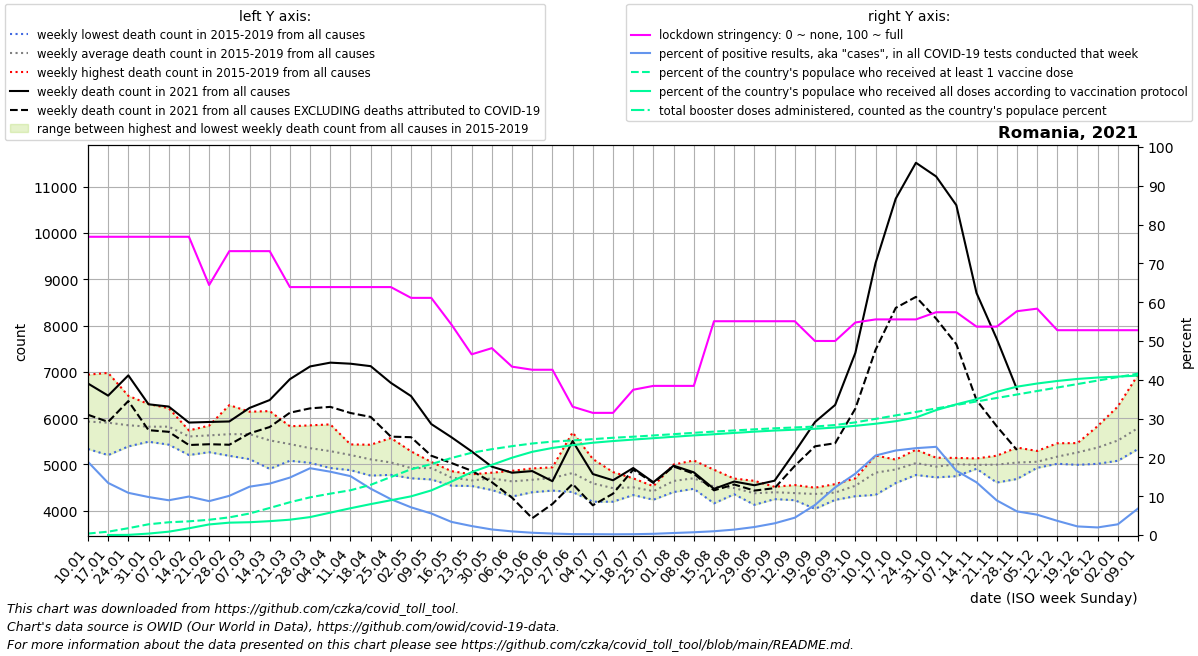

The table this chart was drawn from, first rows:
date, location, time_unit, time, deaths_2010_all_ages, deaths_2011_all_ages, deaths_2012_all_ages, deaths_2013_all_ages, deaths_2014_all_ages, deaths_2015_all_ages, deaths_2016_all_ages, deaths_2017_all_ages, deaths_2018_all_ages, deaths_2019_all_ages, deaths_2020_all_ages, deaths_2021_all_ages, deaths_2022_all_ages, new_deaths, new_cases_smoothed, new_tests_smoothed, stringency_index, people_vaccinated, people_fully_vaccinated, total_boosters
2021-01-10, Romania, weekly, 1, , , , , , 5803, 5770, 6940, 5333, 5784, 5346, 6748, , 675.0, 3926, 20819, 76.85, 72196, , 
2021-01-17, Romania, weekly, 2, , , , , , 5848, 5345, 6977, 5201, 6136, 5376, 6486, , 567.0, 3711, 27647, 76.85, 165320, 875.0, 
2021-01-24, Romania, weekly, 3, , , , , , 5602, 5389, 6482, 5500, 6256, 5419, 6924, , 555.0, 2744, 25236, 76.85, 336480, 8216, 
2021-01-31, Romania, weekly, 4, , , , , , 5508, 5514, 6304, 5490, 6259, 5350, 6299, , 559.0, 2523, 25768, 76.85, 529470, 71090, 
2021-02-07, Romania, weekly, 5, , , , , , 5560, 5427, 6066, 5808, 6215, 5432, 6250, , 546.0, 2404, 26831, 76.85, 628676, 164981, 
2021-02-14, Romania, weekly, 6, , , , , , 5688, 5203, 5725, 5668, 5734, 5433, 5904, , 485.0, 2400, 24191, 76.85, 674858, 332108, 
2021-02-21, Romania, weekly, 7, , , , , , 5815, 5264, 5721, 5838, 5497, 5385, 5917, , 481.0, 2408, 27584, 64.42, 752032, 521925, 
2021-02-28, Romania, weekly, 8, , , , , , 6281, 5186, 5593, 5859, 5344, 5211, 5928, , 503.0, 2888, 28601, 73.15, 870677, 609568, 
2021-03-07, Romania, weekly, 9, , , , , , 6139, 5114, 5398, 6111, 5508, 5341, 6220, , 550.0, 3516, 28228, 73.15, 1059903, 631102, 
2021-03-14, Romania, weekly, 10, , , , , , 5909, 4903, 5133, 6152, 5498, 5182, 6391, , 583.0, 4117, 31069, 73.15, 1333983, 683997, 
2021-03-21, Romania, weekly, 11, , , , , , 5824, 5115, 5079, 5734, 5445, 5097, 6842, , 725.0, 5048, 34097, 63.89, 1616505, 755752, 
2021-03-28, Romania, weekly, 12, , , , , , 5844, 5090, 5034, 5427, 5359, 5032, 7117, , 906.0, 5542, 32199, 63.89, 1857941, 884489, 
2021-04-04, Romania, weekly, 13, , , , , , 5865, 5225, 4955, 5465, 4922, 5180, 7199, , 956.0, 5556, 34048, 63.89, 2039477, 1103473, 
2021-04-11, Romania, weekly, 14, , , , , , 5432, 5224, 4876, 5300, 5186, 5190, 7176, , 1065, 4957, 32665, 63.89, 2206955, 1320253, 
2021-04-18, Romania, weekly, 15, , , , , , 5425, 4758, 5030, 5236, 5094, 5237, 7123, , 1097, 3806, 31883, 63.89, 2474578, 1523857, 
2021-04-25, Romania, weekly, 16, , , , , , 5571, 4860, 5223, 4774, 4783, 5126, 6762, , 1162, 2818, 30498, 63.89, 2859707, 1714326, 
2021-05-02, Romania, weekly, 17, , , , , , 5282, 4700, 4892, 4868, 4860, 5092, 6476, , 888.0, 1967, 27547, 61.11, 3241232, 1906857, 
2021-05-09, Romania, weekly, 18, , , , , , 5053, 4918, 4939, 4675, 5023, 4861, 5872, , 684.0, 1315, 23676, 61.11, 3495761, 2198390, 
2021-05-16, Romania, weekly, 19, , , , , , 4822, 4854, 4665, 4540, 4696, 4817, 5587, , 557.0, 1033, 30544, 54.23, 3796038, 2636623, 
2021-05-23, Romania, weekly, 20, , , , , , 4667, 4646, 4534, 4637, 4787, 4870, 5281, , 418.0, 648.1, 28034, 46.56, 4054783, 3097191, 
2021-05-30, Romania, weekly, 21, , , , , , 4769, 4821, 4447, 4676, 4770, 4560, 4951, , 335.0, 381.1, 26577, 48.15, 4231556, 3458201, 
2021-06-06, Romania, weekly, 22, , , , , , 4306, 4734, 4628, 4861, 4635, 4559, 4820, , 539.0, 222.3, 23772, 43.38, 4380415, 3810565, 
2021-06-13, Romania, weekly, 23, , , , , , 4913, 4399, 4709, 4656, 4660, 4910, 4856, , 1019, 150.6, 25586, 42.59, 4511192, 4101793, 
2021-06-20, Romania, weekly, 24, , , , , , 4682, 4819, 4434, 4658, 4937, 5079, 4637, , 492.0, 93.2, 24404, 42.59, 4604078, 4291684, 
2021-06-27, Romania, weekly, 25, , , , , , 4410, 5692, 4647, 4403, 4919, 4677, 5505, , 927.0, 58.78, 25164, 33.07, 4664431, 4430021, 
2021-07-04, Romania, weekly, 26, , , , , , 4283, 4683, 5117, 4194, 4671, 4827, 4792, , 675.0, 52.33, 23712, 31.48, 4726836, 4548419, 
2021-07-11, Romania, weekly, 27, , , , , , 4434, 4194, 4381, 4591, 4834, 5288, 4657, , 289.0, 42.61, 22505, 31.48, 4793615, 4632599, 
2021-07-18, Romania, weekly, 28, , , , , , 4604, 4501, 4382, 4699, 4338, 4900, 4922, , 36.0, 48.84, 22581, 37.44, 4845680, 4705139, 
2021-07-25, Romania, weekly, 29, , , , , , 4416, 4237, 4529, 4502, 4424, 4727, 4615, , 15.0, 73.04, 23286, 38.43, 4907781, 4773145, 
2021-08-01, Romania, weekly, 30, , , , , , 4997, 4577, 4403, 4505, 4728, 4951, 4973, , 18.0, 127.9, 24560, 38.43, 4970871, 4843455, 
2021-08-08, Romania, weekly, 31, , , , , , 4551, 4688, 5085, 4708, 4473, 5560, 4829, , 30.0, 191.9, 26991, 38.43, 5037518, 4910895, 
2021-08-15, Romania, weekly, 32, , , , , , 4439, 4159, 4885, 4689, 4425, 5318, 4472, , 32.0, 275.3, 28308, 55.09, 5097597, 4968101, 
2021-08-22, Romania, weekly, 33, , , , , , 4503, 4410, 4355, 4694, 4485, 5272, 4630, , 64.0, 439.2, 31402, 55.09, 5154641, 5032437, 
2021-08-29, Romania, weekly, 34, , , , , , 4127, 4296, 4271, 4542, 4645, 5169, 4550, , 116.0, 681, 33014, 55.09, 5209626, 5094879, 
2021-09-05, Romania, weekly, 35, , , , , , 4413, 4250, 4405, 4408, 4517, 5219, 4648, , 161.0, 1106, 36685, 55.09, 5260260, 5149258, 
2021-09-12, Romania, weekly, 36, , , , , , 4554, 4471, 4301, 4349, 4227, 5074, 5269, , 301.0, 1711, 38328, 55.09, 5302055, 5191947, 
2021-09-19, Romania, weekly, 37, , , , , , 4040, 4497, 4494, 4454, 4319, 5024, 5915, , 524.0, 3103, 40110, 50.0, 5347431, 5236727, 
2021-09-26, Romania, weekly, 38, , , , , , 4574, 4234, 4301, 4520, 4327, 5067, 6285, , 827.0, 5383, 43884, 50.0, 5422493, 5298097, 
2021-10-03, Romania, weekly, 39, , , , , , 4313, 4674, 4366, 4643, 4699, 5050, 7409, , 1203, 8605, 54441, 54.77, 5552155, 5382853, 
2021-10-10, Romania, weekly, 40, , , , , , 4342, 4768, 4981, 5194, 4826, 5382, 9351, , 1876, 11985, 58493, 55.56, 5723834, 5485325, 
2021-10-17, Romania, weekly, 41, , , , , , 4598, 5103, 4942, 5048, 4757, 5796, 10743, , 2361, 13756, 63144, 55.56, 5895512, 5609459, 
2021-10-24, Romania, weekly, 42, , , , , , 4917, 5187, 4952, 5318, 4772, 6215, 11518, , 2898, 14878, 66466, 55.56, 6067191, 5792532, 
2021-10-31, Romania, weekly, 43, , , , , , 4962, 5033, 4895, 5145, 4720, 6512, 11222, , 3072, 13700, 60277, 57.41, 6238869, 6156464, 
2021-11-07, Romania, weekly, 44, , , , , , 4984, 5092, 5061, 5140, 4745, 7010, 10602, , 3004, 9994, 60283, 57.41, 6410548, 6442168, 
2021-11-14, Romania, weekly, 45, , , , , , 5129, 4963, 4987, 4963, 4906, 7754, 8704, , 2314, 6480, 47723, 53.7, 6582226, 6693915, 
2021-11-21, Romania, weekly, 46, , , , , , 5188, 5097, 4999, 5082, 4608, 7992, 7715, , 1890, 3666, 41058, 53.7, 6753904, 7057498, 
2021-11-28, Romania, weekly, 47, , , , , , 5074, 5088, 4991, 5364, 4685, 8372, 6628, , 1316, 2397, 39311, 57.67, 6925583, 7311242, 
2021-12-05, Romania, weekly, 48, , , , , , 4926, 5126, 5014, 5291, 4928, 8515, , , 824.0, 1551, 29550, 58.33, 7097261, 7467551, 
2021-12-12, Romania, weekly, 49, , , , , , 5043, 5297, 5027, 5457, 5014, 8602, , , 597.0, 1145, 31293, 52.78, 7268940, 7593116, 
2021-12-19, Romania, weekly, 50, , , , , , 4991, 5356, 5249, 5461, 5239, 8172, , , 500.0, 844.9, 38113, 52.78, 7440618, 7692739, 
2021-12-26, Romania, weekly, 51, , , , , , 5179, 5829, 5176, 5623, 5013, 7425, , , 355.0, 686.7, 35114, 52.78, 7612297, 7763001, 
2022-01-02, Romania, weekly, 52, , , , , , 5249, 6253, 5237, 5768, 5079, 7425, , , 245.0, 915.1, 33089, 52.78, 7783975, 7808270, 
2022-01-09, Romania, weekly, 1, , , , , 5803, 5510, 6940, 5333, 5784, 5346, 7047, , , 215.0, 2992, 43733, 52.78, 7955654, 7856890, 
